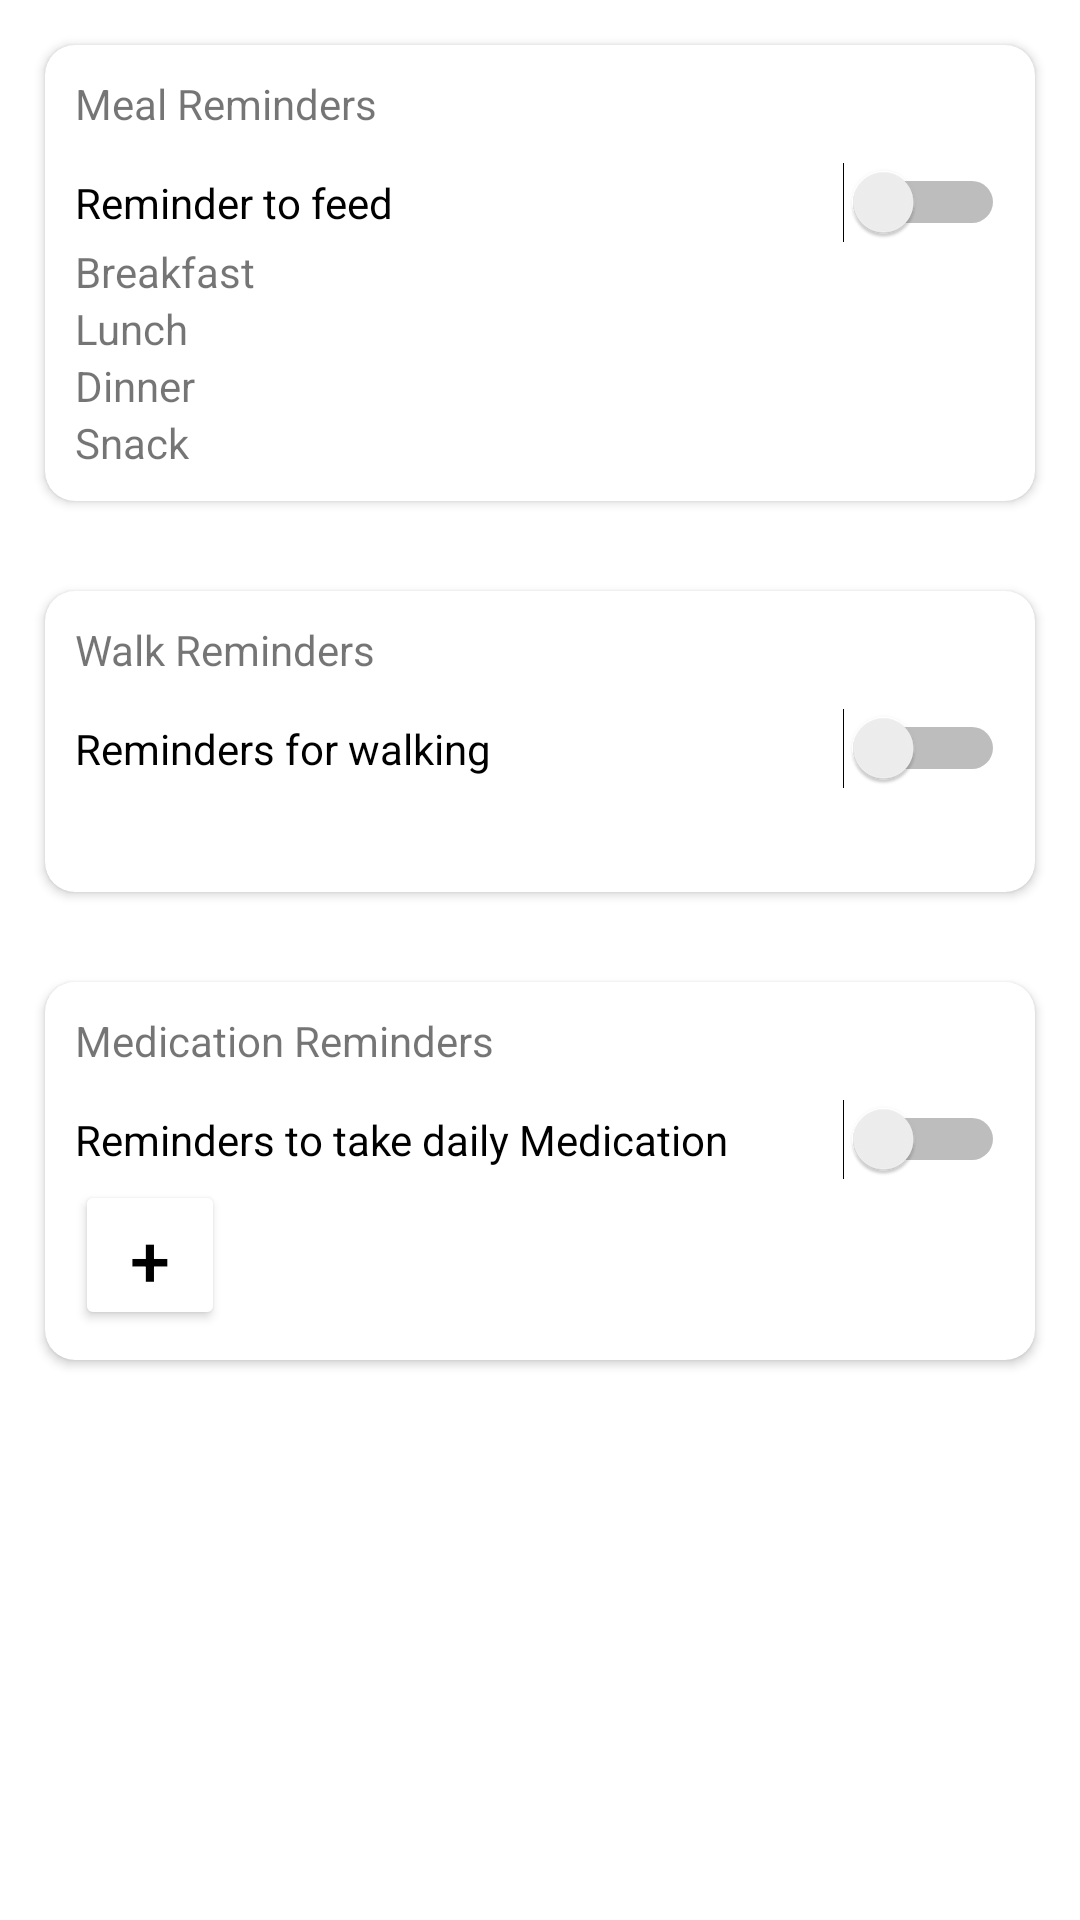

Here is an Android app screen rendered from its layout file. Give the layout XML and the strings, colors and styles it references.
<!-- AndroidManifest.xml: application theme Theme.CarePets -->
<!-- res/layout/fragment_reminder.xml -->
<?xml version="1.0" encoding="utf-8"?>
<LinearLayout xmlns:android="http://schemas.android.com/apk/res/android"
    xmlns:tools="http://schemas.android.com/tools"
    android:layout_width="match_parent"
    android:layout_height="match_parent"
    xmlns:app="http://schemas.android.com/apk/res-auto"
    android:orientation="vertical"
    tools:context=".mainfunction.reminder.ReminderFragment">

    <androidx.cardview.widget.CardView
        android:id="@+id/cardView_meal"
        android:layout_width="match_parent"
        android:layout_height="wrap_content"
        android:layout_margin="15dp"
        app:cardCornerRadius="10dp"
        android:padding="10dp"
        >
        <LinearLayout
            android:layout_width="match_parent"
            android:layout_height="wrap_content"
            android:orientation="vertical"
            android:padding="10dp">
            <ImageView
                android:id="@+id/img_meal"
                android:layout_width="match_parent"
                android:layout_height="wrap_content"/>
            <TextView
                android:id="@+id/title_meal"
                android:layout_width="match_parent"
                android:layout_height="wrap_content"
                android:text="@string/rm_title_meal"
                android:layout_marginBottom="10dp"
                />
            <Switch
                android:id="@+id/switch_meal"
                android:layout_width="match_parent"
                android:layout_height="wrap_content"
                android:text="@string/rm_switch_meal"
                />
            <TextView
                android:id="@+id/breakfast"
                android:layout_width="match_parent"
                android:layout_height="wrap_content"
                android:text="@string/breakfast"
                />
            <TextView
                android:id="@+id/lunch"
                android:layout_width="match_parent"
                android:layout_height="wrap_content"
                android:text="@string/lunch"
                />
            <TextView
                android:id="@+id/dinner"
                android:layout_width="match_parent"
                android:layout_height="wrap_content"
                android:text="@string/dinner"
                />
            <TextView
                android:id="@+id/snack"
                android:layout_width="match_parent"
                android:layout_height="wrap_content"
                android:text="@string/snack"
                />
        </LinearLayout>
    </androidx.cardview.widget.CardView>
    <androidx.cardview.widget.CardView
        android:id="@+id/cardView_walk"
        android:layout_width="match_parent"
        android:layout_height="wrap_content"
        android:layout_margin="15dp"
        app:cardCornerRadius="10dp"
        android:padding="10dp"
        >
        <LinearLayout
            android:layout_width="match_parent"
            android:layout_height="wrap_content"
            android:orientation="vertical"
            android:padding="10dp">
            <ImageView
                android:id="@+id/img_walk"
                android:layout_width="match_parent"
                android:layout_height="wrap_content"/>
            <TextView
                android:id="@+id/title_walk"
                android:layout_width="match_parent"
                android:layout_height="wrap_content"
                android:text="@string/rm_title_walk"
                android:layout_marginBottom="10dp"
                />
            <Switch
                android:id="@+id/switch_walk"
                android:layout_width="match_parent"
                android:layout_height="wrap_content"
                android:text="@string/rm_switch_walk"
                />

            <TextView
                android:id="@+id/tv_walk"
                android:layout_width="match_parent"
                android:layout_height="wrap_content"

                android:drawableStart="@drawable/ic_clock"
                android:drawablePadding="10dp"
                android:textSize="18sp"
                app:drawableStartCompat="@drawable/ic_clock" />
        </LinearLayout>
    </androidx.cardview.widget.CardView>
    <androidx.cardview.widget.CardView
        android:id="@+id/cardView_medical"
        android:layout_width="match_parent"
        android:layout_height="wrap_content"
        android:layout_margin="15dp"
        app:cardCornerRadius="10dp"
        android:padding="10dp"
        >
        <LinearLayout
            android:layout_width="match_parent"
            android:layout_height="wrap_content"
            android:orientation="vertical"
            android:padding="10dp">
            <ImageView
                android:id="@+id/img_medical"
                android:layout_width="match_parent"
                android:layout_height="wrap_content"/>
            <TextView
                android:id="@+id/title_medical"
                android:layout_width="match_parent"
                android:layout_height="wrap_content"
                android:text="@string/rm_title_medical"
                android:layout_marginBottom="10dp"
                />
            <Switch
                android:id="@+id/switch_medical"
                android:layout_width="match_parent"
                android:layout_height="wrap_content"
                android:text="@string/rm_switch_medical"
                />

            <Button
                android:layout_width="50dp"
                android:layout_height="50dp"
                android:backgroundTint="@color/white"
                android:text="@string/plus"
                android:textColor="@color/black"
                android:textSize="24sp"
                android:gravity="center"/>
        </LinearLayout>
    </androidx.cardview.widget.CardView>

</LinearLayout>
<!-- resources referenced by this layout -->
<resources>
  <color name="black">#FF000000</color>
  <color name="white">#FFFFFFFF</color>
  <string name="breakfast">Breakfast</string>
  <string name="dinner">Dinner</string>
  <string name="lunch">Lunch</string>
  <string name="plus">+</string>
  <string name="rm_switch_meal">Reminder to feed</string>
  <string name="rm_switch_medical">Reminders to take daily Medication</string>
  <string name="rm_switch_walk">Reminders for walking</string>
  <string name="rm_title_meal">Meal Reminders</string>
  <string name="rm_title_medical">Medication Reminders</string>
  <string name="rm_title_walk">Walk Reminders</string>
  <string name="snack">Snack</string>
  
      // height
  <style name="Theme.CarePets" parent="Theme.MaterialComponents.DayNight.NoActionBar">
          
          <item name="colorPrimary">@color/purple_500</item>
          <item name="colorPrimaryVariant">#01B6A5</item>
          <item name="colorOnPrimary">@color/white</item>
          
          <item name="colorSecondary">@color/teal_200</item>
          <item name="colorSecondaryVariant">@color/teal_700</item>
          <item name="colorOnSecondary">@color/black</item>
          
          <item name="android:statusBarColor">?attr/colorPrimaryVariant</item>
          
      </style>
  <color name="purple_500">#FF6200EE</color>
  <color name="teal_200">#FF03DAC5</color>
  <color name="teal_700">#FF018786</color>
</resources>
